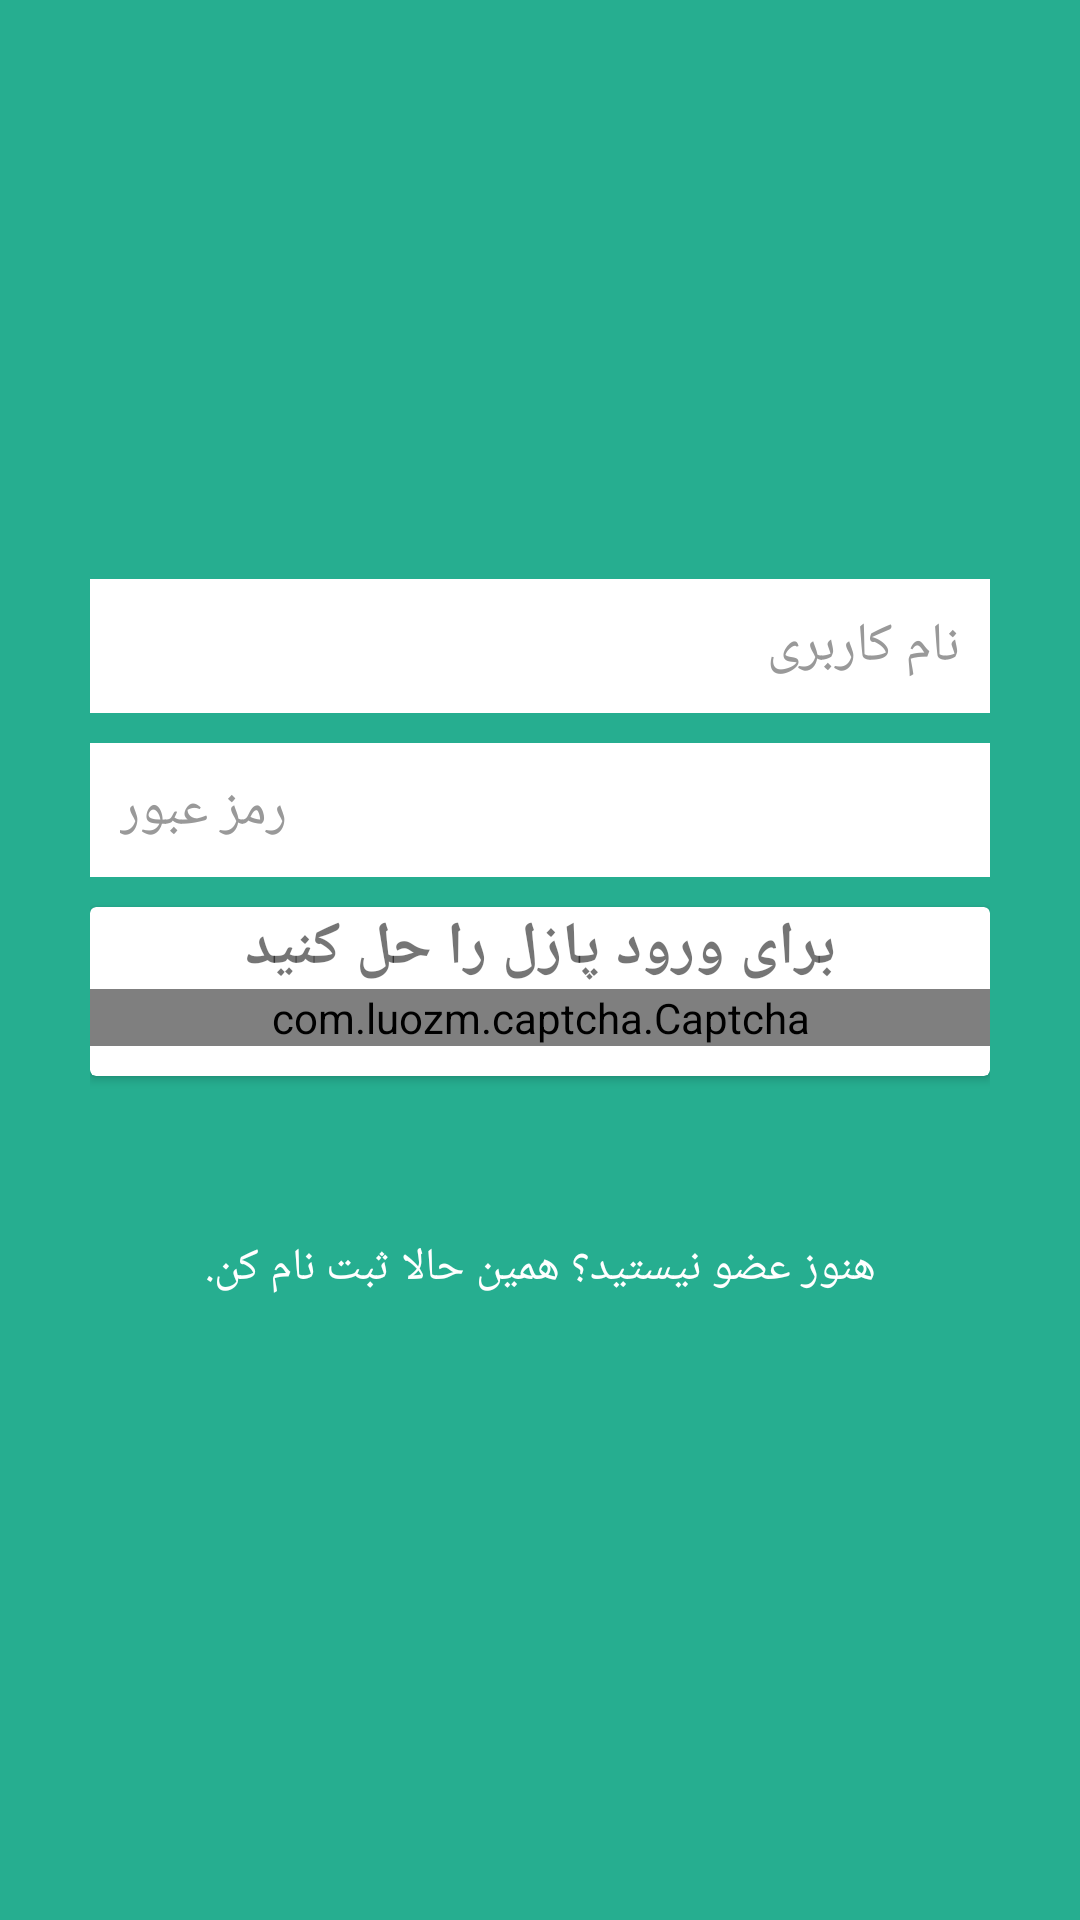

Layout XML and referenced resources for this Android screen:
<!-- AndroidManifest.xml: application theme Theme.Ketabeman21 -->
<!-- res/layout/activity_login.xml -->
<?xml version="1.0" encoding="utf-8"?>
<LinearLayout xmlns:android="http://schemas.android.com/apk/res/android"
    android:layout_width="fill_parent"
    android:layout_height="fill_parent"
    xmlns:app="http://schemas.android.com/apk/res-auto"
    android:background="@color/bg_login"
    android:gravity="center"
    android:orientation="vertical"
    android:padding="10dp">

    <LinearLayout
        android:layout_width="fill_parent"
        android:layout_height="wrap_content"
        android:layout_gravity="center"
        android:orientation="vertical"
        android:paddingLeft="20dp"
        android:paddingRight="20dp" >

        <EditText
            android:id="@+id/username"
            android:layout_width="fill_parent"
            android:layout_height="wrap_content"
            android:layout_marginBottom="10dp"
            android:background="@color/white"
            android:hint="@string/hint_username"
            android:inputType="textEmailAddress"
            android:padding="10dp"
            android:singleLine="true"
            android:textColor="@color/input_login"
            android:textColorHint="@color/input_login_hint" />

        <EditText
            android:id="@+id/password"
            android:layout_width="fill_parent"
            android:layout_height="wrap_content"
            android:layout_marginBottom="10dp"
            android:background="@color/white"
            android:hint="@string/hint_password"
            android:inputType="textPassword"
            android:padding="10dp"
            android:singleLine="true"
            android:textColor="@color/input_login"
            android:textColorHint="@color/input_login_hint" />

        
        <androidx.cardview.widget.CardView
            android:layout_width="match_parent"
            android:layout_height="wrap_content">
            <RelativeLayout
                android:layout_width="match_parent"
                android:layout_height="wrap_content">
                <TextView
                    android:id="@+id/imNotbot_txt"
                    android:layout_width="match_parent"
                    android:layout_height="wrap_content"
                    android:gravity="center"
                    android:textStyle="bold"
                    android:textSize="20dp"
                    android:text="برای ورود پازل را حل کنید">

                </TextView>
                <com.luozm.captcha.Captcha
                    android:id="@+id/captCha"
                    android:layout_width="match_parent"
                    android:layout_height="wrap_content"
                    android:layout_below="@+id/imNotbot_txt"
                    android:layout_marginBottom="10dp"
                    app:max_fail_count="12"
                    app:mode="mode_nonbar" />
            </RelativeLayout>
        </androidx.cardview.widget.CardView>



        

        <Button
            android:id="@+id/btnLinkToRegisterScreen"
            android:layout_width="fill_parent"
            android:layout_height="wrap_content"
            android:layout_marginTop="40dip"
            android:background="@null"
            android:text="@string/btn_link_to_register"
            android:textAllCaps="false"
            android:textColor="@color/white"
            android:textSize="15dp" />
    </LinearLayout>

</LinearLayout>
<!-- resources referenced by this layout -->
<resources>
  <color name="bg_login">#26ae90</color>
  <color name="input_login">#222222</color>
  <color name="input_login_hint">#999999</color>
  <color name="white">#ffffff</color>
  <string name="btn_link_to_register">هنوز عضو نیستید؟ همین حالا ثبت نام کن.</string>
  <string name="hint_password">رمز عبور</string>
  <string name="hint_username">نام کاربری</string>
  <style name="Theme.Ketabeman21" parent="Theme.MaterialComponents.DayNight.DarkActionBar">
          
          <item name="colorPrimary">@color/action_bar</item>
          <item name="colorPrimaryVariant">@color/bg_main</item>
          <item name="colorOnPrimary">@color/white</item>
          
          <item name="colorSecondary">@color/bg_screen3</item>
          <item name="colorSecondaryVariant">@color/btn_login</item>
          <item name="colorOnSecondary">@color/black</item>
          
          <item name="android:statusBarColor" tools:targetApi="l">?attr/colorPrimaryVariant</item>
          
      </style>
  <color name="action_bar">#1f2649</color>
  <color name="bg_main">#428bca</color>
  <color name="bg_screen3">#3395ff</color>
  <color name="btn_login">#26ae90</color>
  <color name="black">#000000</color>
</resources>
